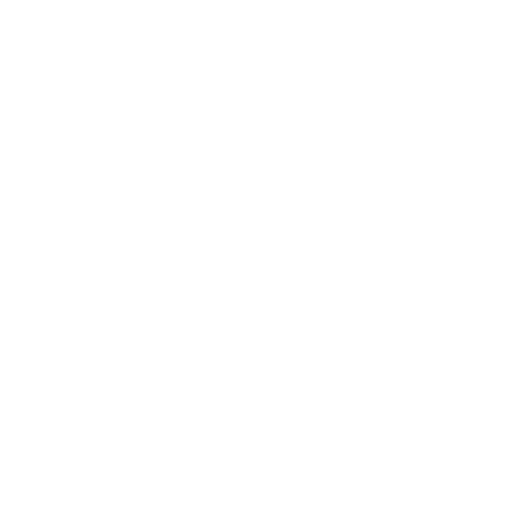
t = 0.00 s
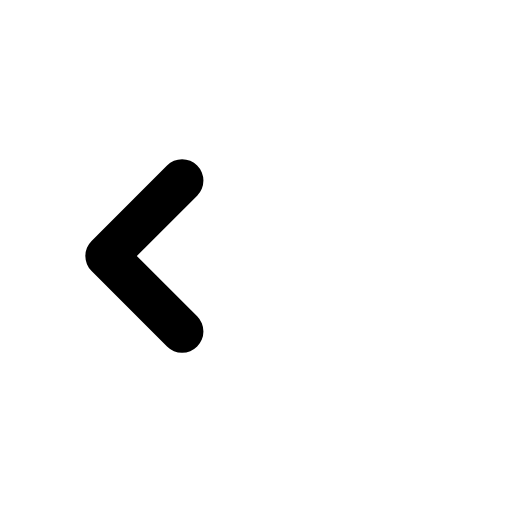
t = 0.15 s
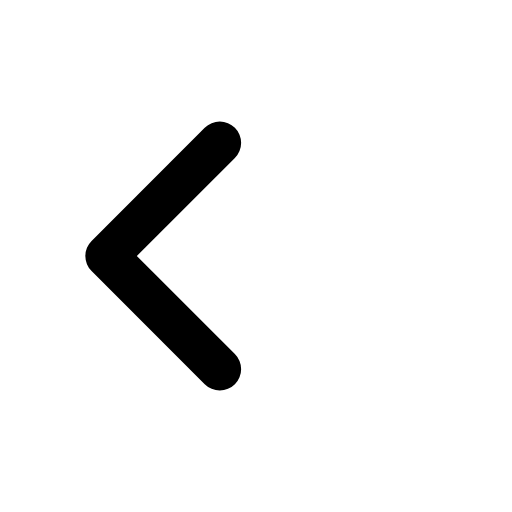
t = 0.23 s
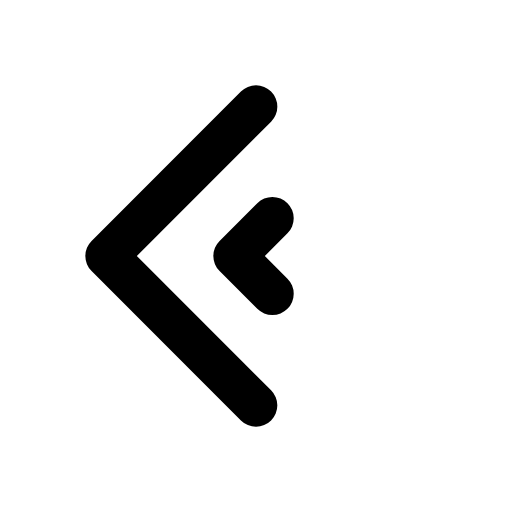
t = 0.38 s
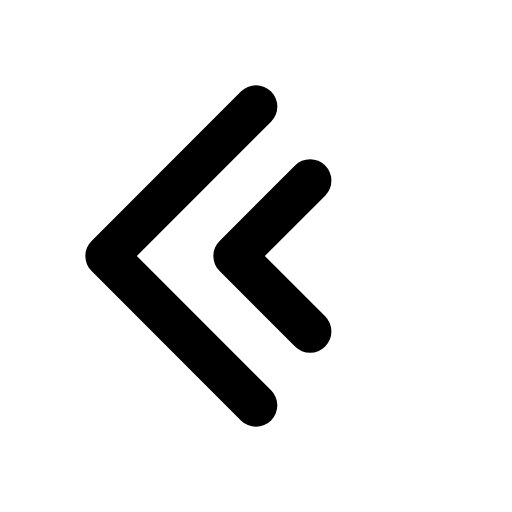
t = 0.45 s
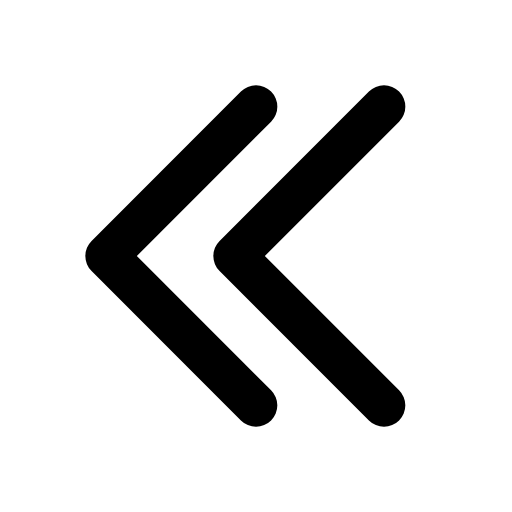
t = 0.60 s

The animated SVG that drew these frames (rendered in a browser with its animation timeline set to each time). Animation: 2 SMIL elements (animate=2); one cycle of 0.60 s.

<svg xmlns="http://www.w3.org/2000/svg" width="24" height="24" viewBox="0 0 24 24">
    <g fill="none" stroke="currentColor" stroke-width="2" stroke-linecap="round" stroke-linejoin="round"
       stroke-dasharray="10">
        <path d="M5 12L12 5M5 12L12 19" stroke-dashoffset="10">
            <animate attributeName="stroke-dashoffset" values="10;0" dur="0.3s" fill="freeze"/>
        </path>
        <path d="M11 12L18 5M11 12L18 19" stroke-dashoffset="10">
            <animate attributeName="stroke-dashoffset" values="10;0" begin="0.3s" dur="0.3s" fill="freeze"/>
        </path>
    </g>
</svg>
